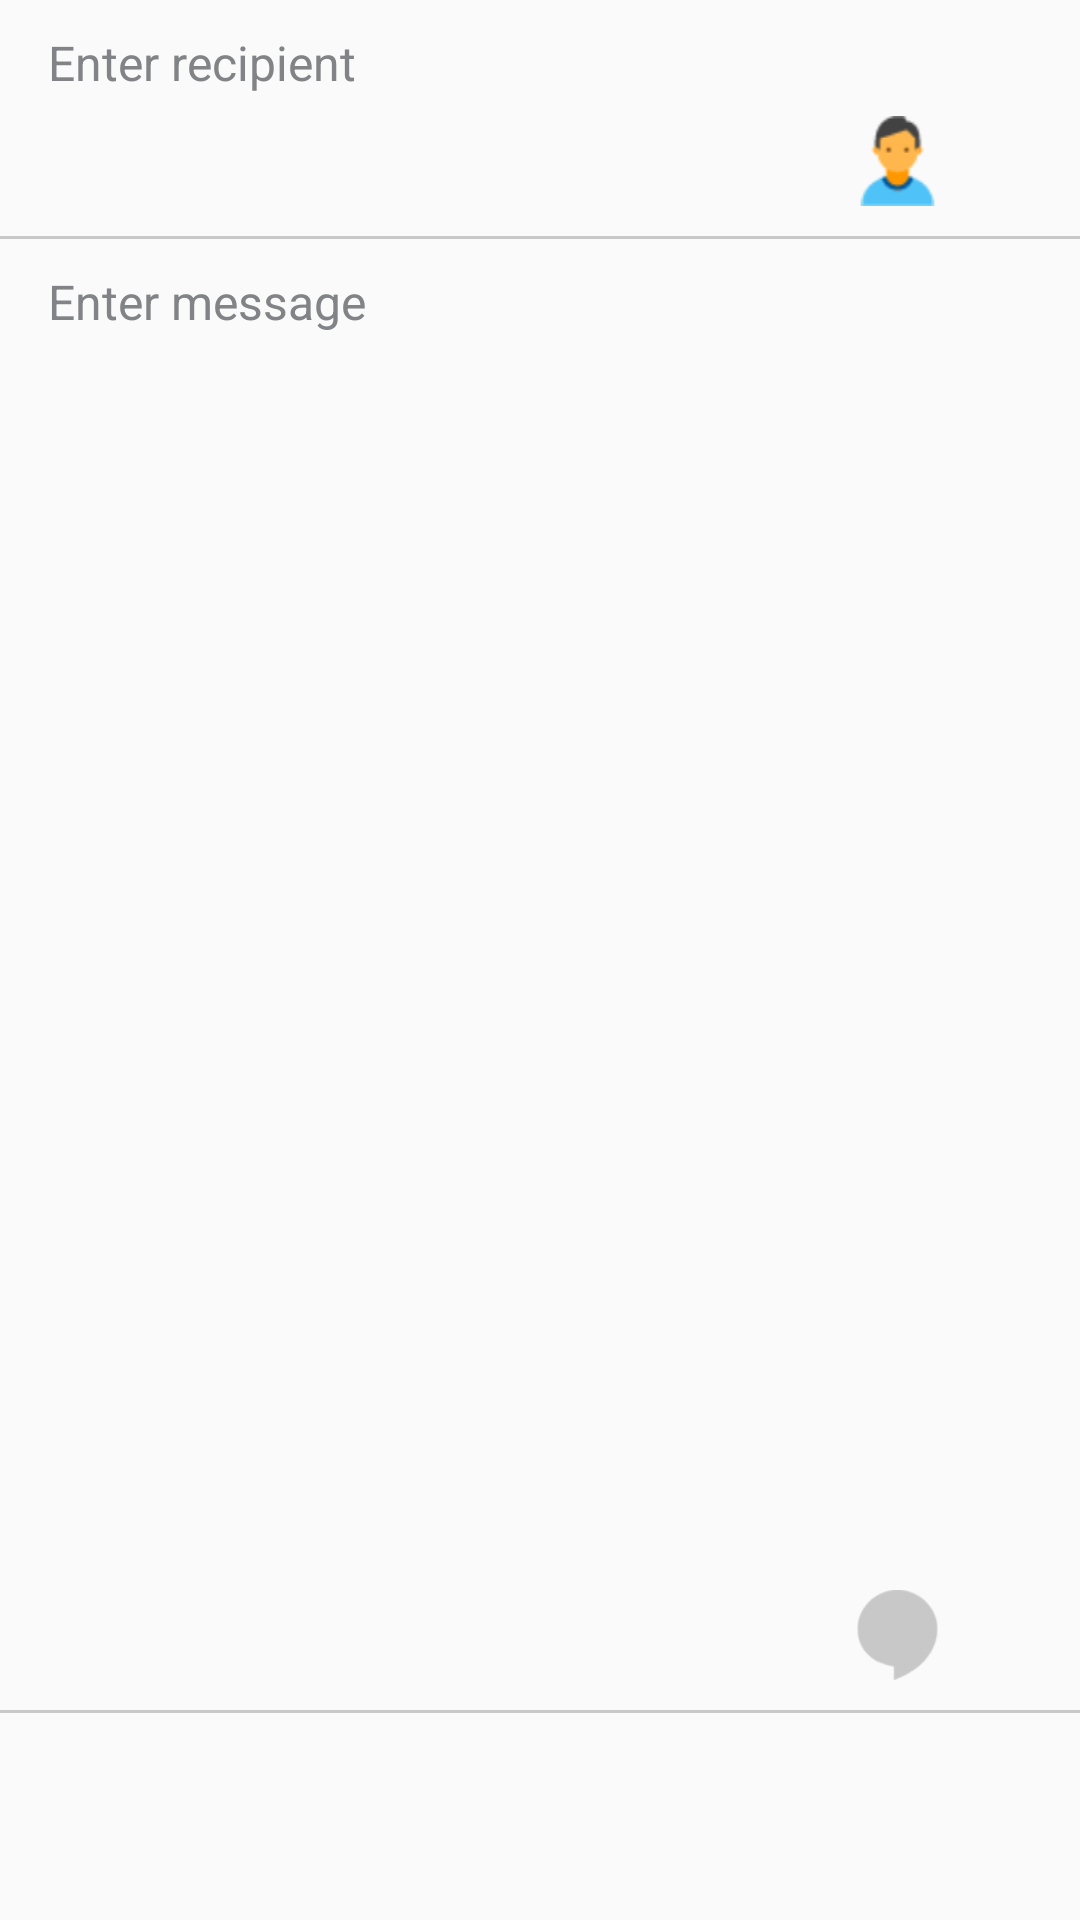

Produce the Android XML layout that renders to this screen, including the resource entries it uses.
<!-- AndroidManifest.xml: application theme AppTheme -->
<!-- res/layout/activity_sms_compose.xml -->
<?xml version="1.0" encoding="utf-8"?>
<LinearLayout xmlns:android="http://schemas.android.com/apk/res/android"
    android:layout_width="match_parent"
    android:layout_height="match_parent"
    android:orientation="vertical"
    android:weightSum="10" >

    <LinearLayout
        android:layout_width="match_parent"
        android:layout_height="0dp"
        android:layout_marginTop="10dp"
        android:layout_weight="1"
        android:orientation="horizontal"
        android:paddingLeft="16dp"
        android:paddingRight="16dp"
        android:weightSum="10" >

        <EditText
            android:id="@+id/edtTxtRecipient"
            android:layout_width="0dp"
            android:layout_height="match_parent"
            android:layout_weight="8"
            android:background="@null"
            android:gravity="left|top"
            android:hint="@string/enter_recipient"
            android:inputType="phone"
            android:textColor="@color/black"
            android:textColorHint="@color/caption_gray"
            android:textSize="16sp" />

        <ImageView
            android:id="@+id/ivPickContact"
            android:layout_width="30dp"
            android:layout_height="30dp"
            android:layout_gravity="right|bottom"
            android:layout_weight="2"
            android:contentDescription="@string/sms_feed_image"
            android:src="@drawable/ic_pick_contact" />
    </LinearLayout>

    <ImageView
        android:layout_width="match_parent"
        android:layout_height="1dp"
        android:layout_marginBottom="10dp"
        android:layout_marginTop="10dp"
        android:contentDescription="@string/sms_feed_image"
        android:src="@drawable/divider" />

    <LinearLayout
        android:layout_width="match_parent"
        android:layout_height="0dp"
        android:layout_weight="8"
        android:orientation="horizontal"
        android:paddingLeft="16dp"
        android:paddingRight="16dp"
        android:weightSum="10" >

        <EditText
            android:id="@+id/edtTxtMessage"
            android:layout_width="0dp"
            android:layout_height="match_parent"
            android:layout_weight="8"
            android:background="@null"
            android:gravity="left|top"
            android:hint="@string/enter_message"
            android:textColor="@color/black"
            android:textColorHint="@color/caption_gray"
            android:textSize="16sp" />

        <ImageView
            android:id="@+id/ivSend"
            android:layout_width="30dp"
            android:layout_height="30dp"
            android:layout_gravity="right|bottom"
            android:layout_weight="2"
            android:contentDescription="@string/sms_feed_image"
            android:src="@drawable/ic_send_disabled" />
    </LinearLayout>

    <ImageView
        android:layout_width="match_parent"
        android:layout_height="1dp"
        android:layout_marginBottom="10dp"
        android:layout_marginTop="10dp"
        android:contentDescription="@string/sms_feed_image"
        android:src="@drawable/divider" />

</LinearLayout>
<!-- resources referenced by this layout -->
<resources>
  <color name="black">#000000</color>
  <color name="caption_gray">#818386</color>
  <!-- drawable divider (drawable) -->
  <?xml version="1.0" encoding="utf-8"?>
  <shape xmlns:android="http://schemas.android.com/apk/res/android" >
  
      <gradient
          android:angle="270"
          android:endColor="@color/shade_of_gray"
          android:startColor="@color/shade_of_gray" />
  
      <corners android:radius="0dp" />
  
  </shape>
  <!-- drawable ic_pick_contact: png bitmap (drawable-hdpi, 1429 bytes) -->
  <!-- drawable ic_send_disabled: png bitmap (drawable-hdpi, 990 bytes) -->
  <string name="enter_message">Enter message</string>
  <string name="enter_recipient">Enter recipient</string>
  <string name="sms_feed_image">SMS Feed Image</string>
  <style name="AppTheme" parent="AppBaseTheme">
          
          <item name="colorPrimary">@color/primary</item>
          <item name="colorPrimaryDark">@color/primary_dark</item>
          <item name="colorAccent">@color/accent</item>
      </style>
  <color name="shade_of_gray">#c8c8c8</color>
  <style name="AppBaseTheme" parent="Theme.AppCompat.Light.DarkActionBar">
          
      </style>
  <color name="primary">#3f51b5</color>
  <color name="primary_dark">#303f9f</color>
  <color name="accent">#E91E63</color>
</resources>
